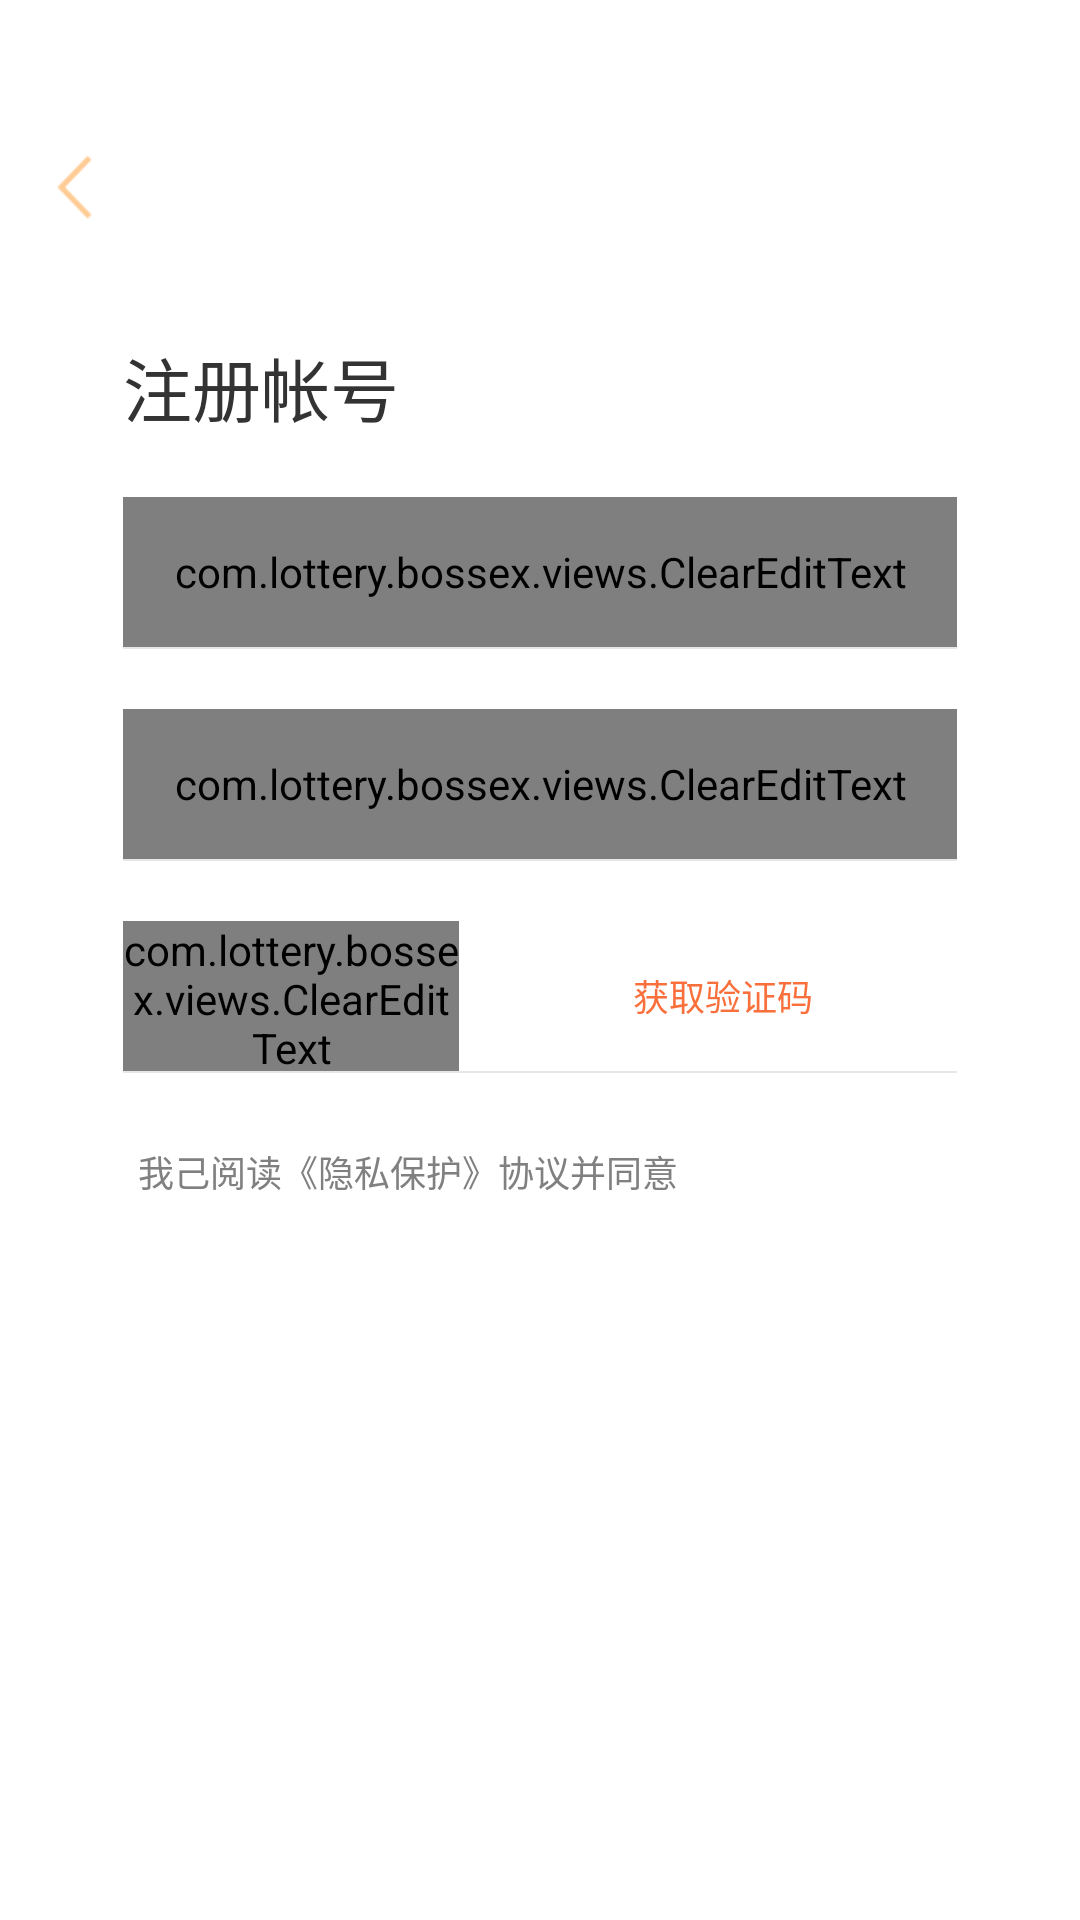

Android layout source for this screen:
<!-- AndroidManifest.xml: application theme AppTheme -->
<!-- res/layout/activity_register.xml -->
<?xml version="1.0" encoding="utf-8"?>
<RelativeLayout xmlns:android="http://schemas.android.com/apk/res/android"
                android:layout_width="match_parent"
                android:layout_height="match_parent"
                android:background="@color/white"
                android:focusable="true"
                android:focusableInTouchMode="true"
                android:orientation="vertical"
    >

    <include layout="@layout/title_oneicon_back_md"></include>

    <LinearLayout
        android:id="@+id/li_bg"
        android:layout_width="match_parent"
        android:layout_height="wrap_content"
        android:layout_marginLeft="@dimen/dp_14"
        android:layout_marginTop="@dimen/dp_72"
        android:layout_marginRight="@dimen/dp_14"
        android:orientation="vertical">

        <TextView
            android:layout_width="wrap_content"
            android:layout_height="wrap_content"
            android:layout_centerInParent="true"
            android:layout_marginLeft="@dimen/dp_27"
            android:layout_marginTop="@dimen/dp_40"
            android:text="@string/registacc"
            android:textColor="@color/textcolor"
            android:textSize="@dimen/sp_23"/>

        <RelativeLayout
            android:layout_width="match_parent"
            android:layout_height="@dimen/dp_50"
            android:layout_marginLeft="@dimen/dp_27"
            android:layout_marginTop="@dimen/dp_20"
            android:layout_marginRight="@dimen/dp_27"
            >


            <com.lottery.bossex.views.ClearEditText
                android:id="@+id/et_login_account"
                android:layout_width="match_parent"
                android:layout_height="match_parent"
                android:background="@null"
                android:drawableRight="@mipmap/error"
                android:hint="@string/inputyp"
                android:textColor="@color/textcolor"
                android:textColorHint="@color/textcc"
                android:textSize="@dimen/sp_13"/>
        </RelativeLayout>

        <View
            android:layout_width="match_parent"
            android:layout_height="0.5dp"
            android:layout_marginLeft="@dimen/dp_27"
            android:layout_marginRight="@dimen/dp_27"
            android:background="@color/linecolor"
            ></View>

        <RelativeLayout
            android:layout_width="match_parent"
            android:layout_height="@dimen/dp_50"
            android:layout_marginLeft="@dimen/dp_27"
            android:layout_marginTop="@dimen/dp_20"
            android:layout_marginRight="@dimen/dp_27"
            >


            <com.lottery.bossex.views.ClearEditText
                android:id="@+id/et_login_password"
                android:layout_width="match_parent"
                android:layout_height="match_parent"
                android:background="@null"
                android:drawableRight="@mipmap/error"
                android:hint="@string/input_password"
                android:inputType="textPassword"
                android:textColor="@color/textcolor"
                android:textColorHint="@color/textcc"
                android:textSize="@dimen/sp_13"/>
        </RelativeLayout>

        <View
            android:layout_width="match_parent"
            android:layout_height="0.5dp"
            android:layout_marginLeft="@dimen/dp_27"
            android:layout_marginRight="@dimen/dp_27"
            android:background="@color/linecolor"
            ></View>

        <LinearLayout
            android:layout_width="match_parent"
            android:layout_height="@dimen/dp_50"
            android:layout_marginLeft="@dimen/dp_27"
            android:layout_marginTop="@dimen/dp_20"
            android:layout_marginRight="@dimen/dp_27"
            android:orientation="horizontal"
            >


            <com.lottery.bossex.views.ClearEditText
                android:id="@+id/et_login_code"
                android:layout_width="@dimen/dp_112"
                android:layout_height="match_parent"
                android:layout_marginRight="@dimen/dp_10"
                android:background="@null"
                android:drawableRight="@mipmap/error"
                android:hint="@string/inputcode"
                android:textColor="@color/textcolor"
                android:textColorHint="@color/textcc"
                android:textSize="@dimen/sp_13"/>

            <ImageView
                android:layout_width="wrap_content"
                android:layout_height="wrap_content"
                android:layout_gravity="center_vertical"
                />

            <RelativeLayout
                android:id="@+id/rl_obtaincode"
                android:layout_width="match_parent"
                android:layout_height="match_parent">

                <TextView
                    android:id="@+id/tv_code"
                    android:layout_width="wrap_content"
                    android:layout_height="wrap_content"
                    android:layout_centerInParent="true"
                    android:text="@string/obtaincode"
                    android:textColor="@color/theme_color"
                    android:textSize="@dimen/sp_12"/>
            </RelativeLayout>
        </LinearLayout>

        <View
            android:layout_width="match_parent"
            android:layout_height="0.5dp"
            android:layout_marginLeft="@dimen/dp_27"
            android:layout_marginRight="@dimen/dp_27"
            android:background="@color/linecolor"
            ></View>

        <LinearLayout
            android:id="@+id/li_xieyi"
            android:layout_width="match_parent"
            android:layout_height="wrap_content"
            android:layout_marginLeft="@dimen/dp_27"
            android:layout_marginTop="@dimen/dp_24"
            android:layout_marginRight="@dimen/dp_27"
            android:gravity="center_vertical"
            android:orientation="horizontal"
            >

            <ImageView
                android:id="@+id/img_xieyi"
                android:layout_width="wrap_content"
                android:layout_height="wrap_content"
                android:background="@mipmap/round_true"
                />

            <TextView
                android:layout_width="wrap_content"
                android:layout_height="wrap_content"
                android:layout_centerInParent="true"
                android:layout_marginLeft="@dimen/dp_5"
                android:text="@string/readxy"
                android:textColor="@color/text80"
                android:textSize="@dimen/sp_12"/>
        </LinearLayout>

        <RelativeLayout
            android:id="@+id/rl_register"
            android:layout_width="match_parent"
            android:layout_height="@dimen/dp_42"
            android:layout_marginLeft="@dimen/dp_27"
            android:layout_marginTop="@dimen/dp_24"
            android:layout_marginRight="@dimen/dp_27"
            android:layout_marginBottom="@dimen/dp_30"
            android:background="@drawable/shap_login"
            >

            <TextView
                android:layout_width="wrap_content"
                android:layout_height="wrap_content"
                android:layout_centerInParent="true"
                android:text="@string/register"
                android:textColor="@color/white"
                android:textSize="@dimen/sp_13"/>
        </RelativeLayout>
    </LinearLayout>
</RelativeLayout>
<!-- res/layout/title_oneicon_back_md.xml (included above) -->
<?xml version="1.0" encoding="utf-8"?>
<RelativeLayout xmlns:android="http://schemas.android.com/apk/res/android"
                android:layout_width="match_parent"
                android:layout_height="wrap_content"
                android:background="@color/white"
                android:gravity="center_vertical"
                android:orientation="horizontal">

    <RelativeLayout
        android:id="@+id/rl_left"
        android:layout_width="wrap_content"
        android:layout_height="wrap_content">

        <ImageView
            android:id="@+id/img_left"
            android:layout_width="wrap_content"
            android:layout_height="wrap_content"
            android:layout_marginLeft="@dimen/dp_14"
            android:layout_marginTop="@dimen/dp_50"
            android:layout_marginBottom="@dimen/dp_10"
            android:background="@mipmap/left_back"/>
    </RelativeLayout>

    <TextView
        android:id="@+id/tv_title"
        android:layout_width="wrap_content"
        android:layout_height="wrap_content"
        android:text=""
        android:layout_centerHorizontal="true"
        android:layout_marginTop="@dimen/dp_48"
        android:textColor="@color/textcolor"
        android:textSize="16sp"
        />

    <RelativeLayout
        android:id="@+id/rl_right"
        android:layout_width="wrap_content"
        android:layout_height="wrap_content"
        android:layout_alignParentRight="true"
        android:visibility="gone"
        >

        <ImageView
            android:layout_width="wrap_content"
            android:layout_height="wrap_content"
            android:layout_alignParentRight="true"
            android:layout_centerVertical="true"
            android:layout_marginRight="@dimen/dp_14"
            android:background="@mipmap/left_back"/>
    </RelativeLayout>

</RelativeLayout>
<!-- resources referenced by this layout -->
<resources>
  <color name="linecolor">#e6e6e6</color>
  <color name="text80">#808080</color>
  <color name="textcc">#cccccc</color>
  <color name="textcolor">#333333</color>
  <color name="theme_color">#FA703C</color>
  <color name="white">#ffffff</color>
  <dimen name="dp_10">10.0000dp</dimen>
  <dimen name="dp_112">112.0000dp</dimen>
  <dimen name="dp_14">14.0000dp</dimen>
  <dimen name="dp_20">20.0000dp</dimen>
  <dimen name="dp_24">24.0000dp</dimen>
  <dimen name="dp_27">27.0000dp</dimen>
  <dimen name="dp_30">30.0000dp</dimen>
  <dimen name="dp_40">40.0000dp</dimen>
  <dimen name="dp_42">42.0000dp</dimen>
  <dimen name="dp_48">48.0000dp</dimen>
  <dimen name="dp_5">5.0000dp</dimen>
  <dimen name="dp_50">50.0000dp</dimen>
  <dimen name="dp_72">72.0000dp</dimen>
  <dimen name="sp_12">12.0000sp</dimen>
  <dimen name="sp_13">13.0000sp</dimen>
  <dimen name="sp_23">23.0000sp</dimen>
  <!-- mipmap left_back: png bitmap (mipmap-xhdpi, 3883 bytes) -->
  <string name="input_password">请输入密码</string>
  <string name="inputcode">请输入验证码</string>
  <string name="inputyp">请输入邮箱或者手机号</string>
  <string name="obtaincode">获取验证码</string>
  <string name="readxy">我己阅读《隐私保护》协议并同意</string>
  <string name="registacc">注册帐号</string>
  <string name="register">注册</string>
  <style name="AppTheme" parent="Theme.AppCompat.Light.NoActionBar">
          
          <item name="colorPrimary">@color/colorPrimary</item>
          <item name="colorPrimaryDark">@color/colorPrimaryDark</item>
          <item name="colorAccent">@color/colorAccent</item>
      </style>
  <color name="colorPrimary">#3F51B5</color>
  <color name="colorPrimaryDark">#303F9F</color>
  <color name="colorAccent">#FF4081</color>
</resources>
